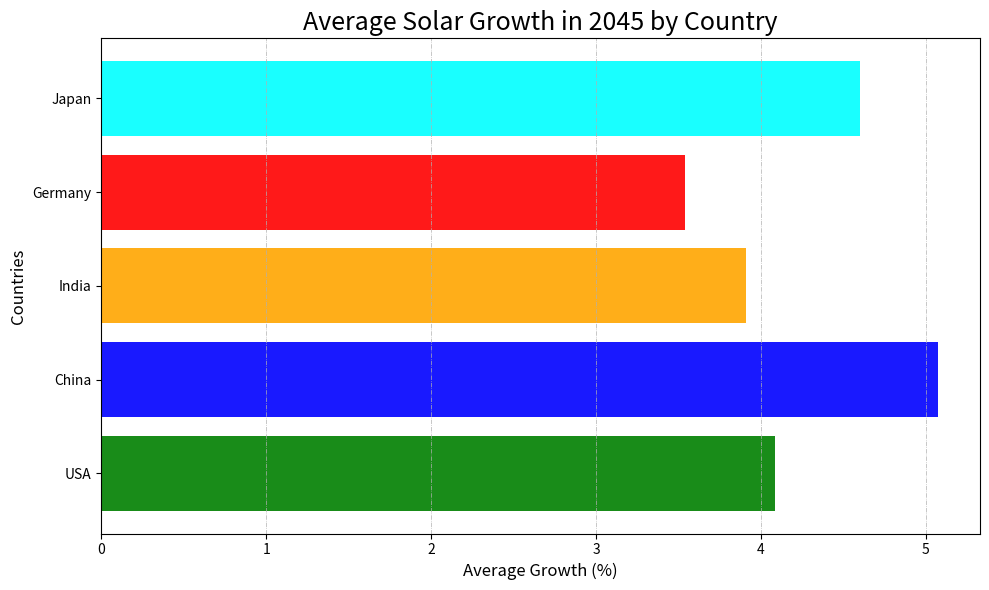

Python code for this plot:
import matplotlib.pyplot as plt
import numpy as np

# Average growth percentages for different countries
average_growth = {
    'USA': np.mean([3.1, 2.8, 3.6, 4.0, 5.2, 3.8, 4.1, 4.7, 5.0, 4.5, 3.9, 4.3]),
    'China': np.mean([4.5, 4.2, 4.8, 5.0, 5.3, 4.9, 5.1, 5.4, 5.7, 5.8, 5.2, 5.0]),
    'India': np.mean([3.5, 3.6, 3.8, 4.1, 3.9, 4.0, 3.7, 4.2, 4.5, 4.3, 3.4, 3.9]),
    'Germany': np.mean([2.8, 2.9, 3.1, 3.3, 4.0, 3.5, 3.8, 3.6, 3.7, 3.9, 4.1, 3.8]),
    'Japan': np.mean([4.2, 4.1, 4.3, 4.6, 4.9, 4.8, 5.0, 4.5, 5.1, 4.8, 4.2, 4.7])
}

countries = list(average_growth.keys())
growth_values = list(average_growth.values())

fig, ax = plt.subplots(figsize=(10, 6))

# Manually shuffled colors for each country
colors = ['green', 'blue', 'orange', 'red', 'cyan']

# Creating a horizontal bar chart
ax.barh(countries, growth_values, color=colors, alpha=0.9)

ax.set_title('Average Solar Growth in 2045 by Country', fontsize=18, fontweight='regular')
ax.set_xlabel('Average Growth (%)', fontsize=12)
ax.set_ylabel('Countries', fontsize=12)

ax.grid(visible=True, linestyle='-.', linewidth=0.5, axis='x')

plt.tight_layout()
plt.show()
